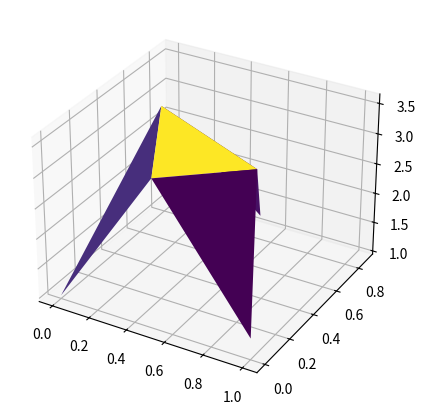

Recreate this plot in Python.
#derived from https://stackoverflow.com/questions/57483209/how-do-i-highlight-a-slice-on-a-matplotlib-3d-surface-plot
#Warning the surfaace is drawn in a cartesian environment by necessity

import numpy as np
from mpl_toolkits.mplot3d import Axes3D
import matplotlib.pyplot as plt

#In :The values on the coordinates matrix X (N x 3) and Z the results (N x 1)
#Out the ternary suface (in a cartesian environment)
#    Warning use the same order as in slide 6.3.2 transformation ternary to catesian
def ternary_surface(X,Z):
    pass_mat=np.array([[1,0.5,0],
                       [0,np.sqrt(3)/2,0],
                       [1,1,1]])
    val=np.array(list(map(lambda x: pass_mat.dot(x),X)))
    # F_mat=
    X=val[:,0]
    Y=val[:,1]
    val=np.c_[val,Z]
    print(val)
    # X1,Y1=np.meshgrid(X,Y)
    # Zt=np.empty(X.shape)
    # Zt[:]=np.nan
    # print(X)
    # print(Y)
    # for i in range(len(X)):
        # for j in range(len(X[0])):
            # for k in range(len(val)):
                # if X[i,j]==val[k,0] and Y[i,j]==val[k,1]:
                    # Zt[i,j]=val[k,3]
    # print(Zt)
    # 3D Surface plot
    plt.figure(figsize = (5,6))
    ax = plt.subplot(111, projection='3d')
    # Normalise Y for calling in the cmap.
    # Zs = Zt/Zt.max()
    cmap = plt.cm.viridis
    ax.plot_trisurf(X, Y, Z, cmap=plt.cm.viridis, antialiased=True)
    
    
    
symp=np.array([[0   ,0   ,1  ],
      [0   ,1   ,0  ],
      [1   ,0   ,0  ],
      [0.5 ,0.5 ,0  ],
      [0.5 ,0   ,0.5],
      [0   ,0.5 ,0.5]])


Y1=np.array([1,1.2,1.3,3,3.4,3.6])

ternary_surface(symp,Y1)

plt.show()
